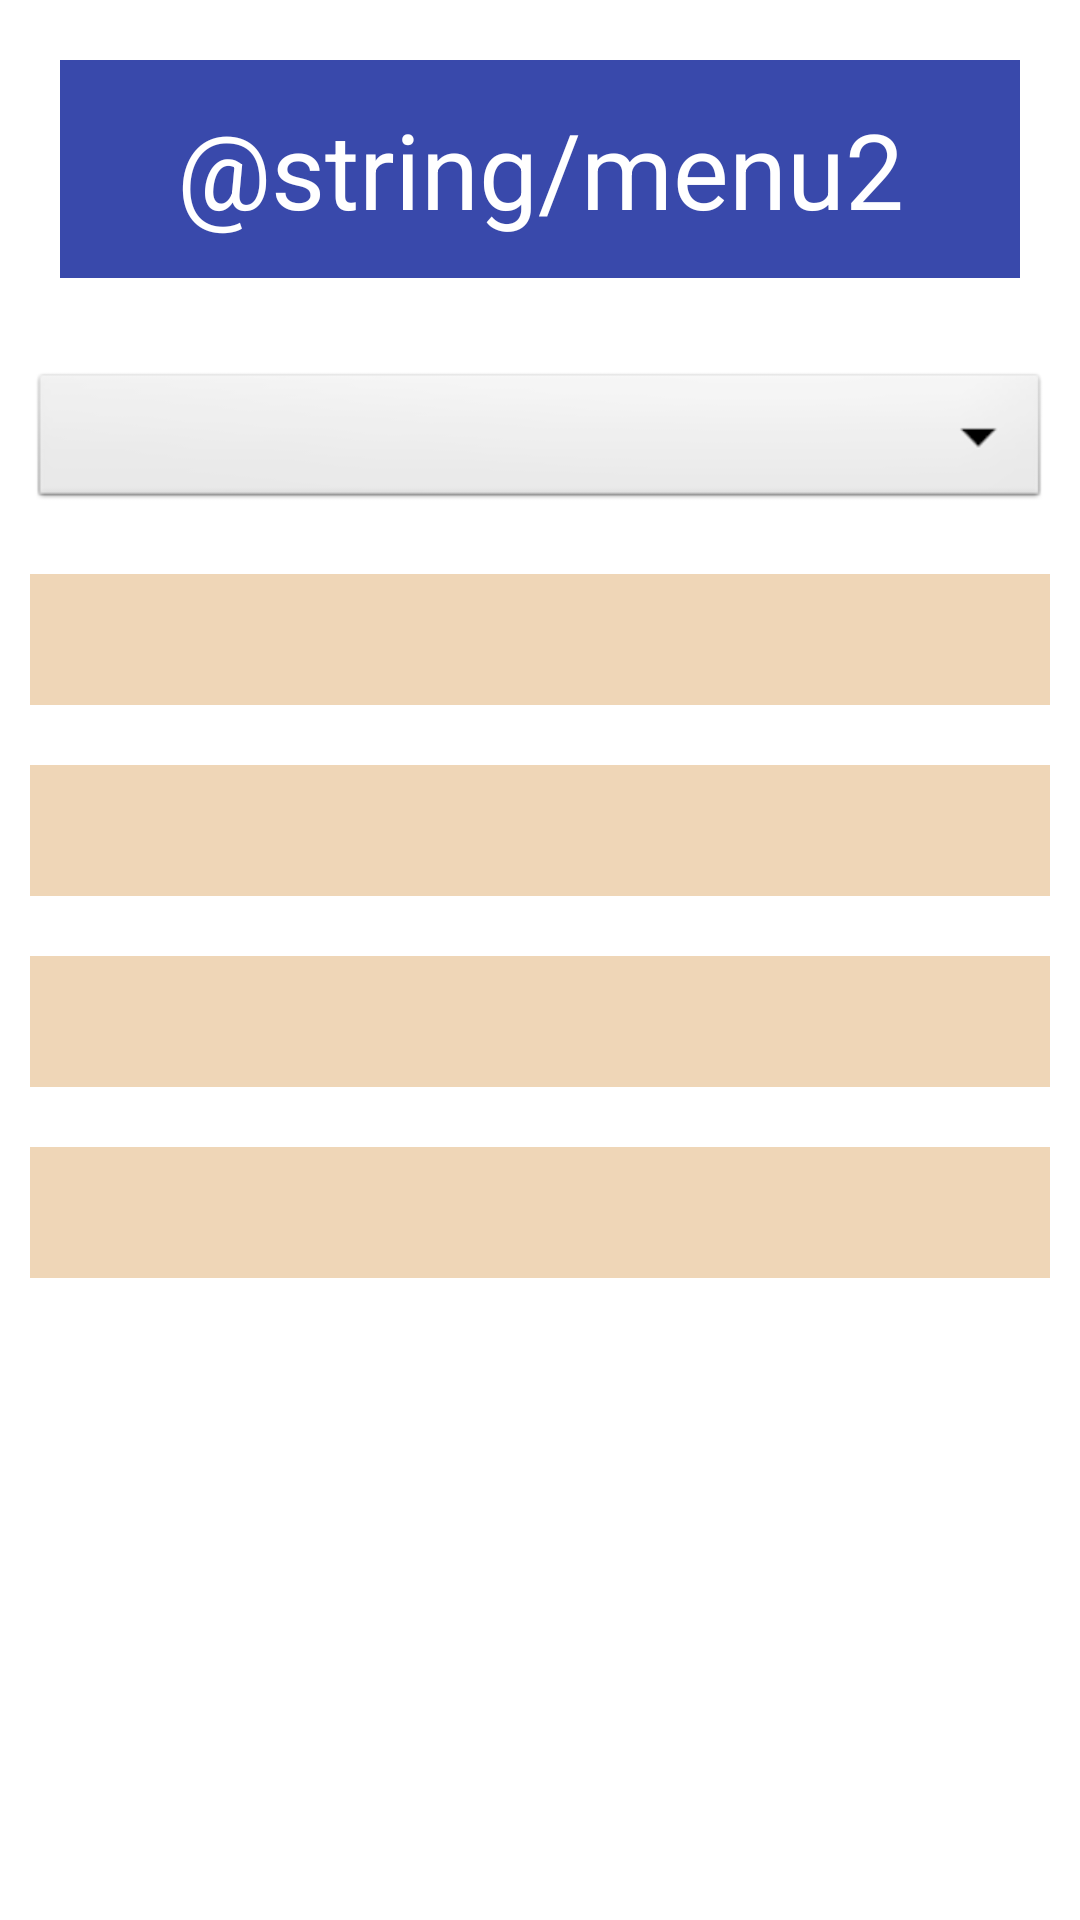

This screen was rendered from an Android layout file. Write that file and the resources it references.
<!-- AndroidManifest.xml: application theme Theme.SqlLiteTest -->
<!-- res/layout/activity_fiche_prod.xml -->
<?xml version="1.0" encoding="utf-8"?>
<LinearLayout xmlns:android="http://schemas.android.com/apk/res/android"
    xmlns:app="http://schemas.android.com/apk/res-auto"
    xmlns:tools="http://schemas.android.com/tools"
    android:layout_width="match_parent"
    android:layout_height="match_parent"
    android:orientation="vertical"
    tools:context=".FicheProd">
    <TextView
        style="@style/styletitre"
        android:text="@string/menu2"
        />

    <Spinner
        style="@style/combo"
        android:id="@+id/spfiche"/>

    <TextView
        style="@style/zonefiche"
        android:id="@+id/fichelibelle"/>

    <TextView
        style="@style/zonefiche"
        android:id="@+id/fichefamille"/>

    <TextView
        style="@style/zonefiche"
        android:id="@+id/ficheprixa"/>

    <TextView
        style="@style/zonefiche"
        android:id="@+id/ficheprixv"/>

</LinearLayout>
<!-- resources referenced by this layout -->
<resources>
  <style name="combo" parent="android:Widget.Spinner">
          <item name="android:layout_width">match_parent</item>
          <item name="android:layout_height">wrap_content</item>
          <item name="android:layout_margin">10dp</item>
      </style>
  <style name="styletitre" parent="android:Widget.TextView">
      <item name="android:layout_width">match_parent</item>
      <item name="android:layout_height">wrap_content</item>
      <item name="android:layout_margin">20dp</item>
      <item name="android:padding">13dp</item>
      <item name="android:gravity">center</item>
      <item name="android:background">#3949AB</item>
      <item name="android:textColor">#fff</item>
      <item name="android:textSize">35sp</item>
  
  </style>
  <style name="zonefiche" parent="android:Widget.TextView">
          <item name="android:layout_width">match_parent</item>
          <item name="android:layout_height">wrap_content</item>
          <item name="android:layout_margin">10dp</item>
          <item name="android:textSize">25sp</item>
          <item name="android:padding">5sp</item>
          <item name="android:background">#EFD6B7</item>
      </style>
  <style name="Theme.SqlLiteTest" parent="Theme.MaterialComponents.DayNight.DarkActionBar">
          
          <item name="colorPrimary">@color/purple_500</item>
          <item name="colorPrimaryVariant">@color/purple_700</item>
          <item name="colorOnPrimary">@color/white</item>
          
          <item name="colorSecondary">@color/teal_200</item>
          <item name="colorSecondaryVariant">@color/teal_700</item>
          <item name="colorOnSecondary">@color/black</item>
          
          <item name="android:statusBarColor" tools:targetApi="l">?attr/colorPrimaryVariant</item>
          
      </style>
  <!-- not gathered from this repository: default colours our renderer supplied (Android Studio template values) -->
  <color name="purple_500">#FF6200EE</color>
  <color name="purple_700">#FF3700B3</color>
  <color name="teal_200">#FF03DAC5</color>
  <color name="teal_700">#FF018786</color>
  <color name="black">#FF000000</color>
  <color name="white">#FFFFFFFF</color>
</resources>
